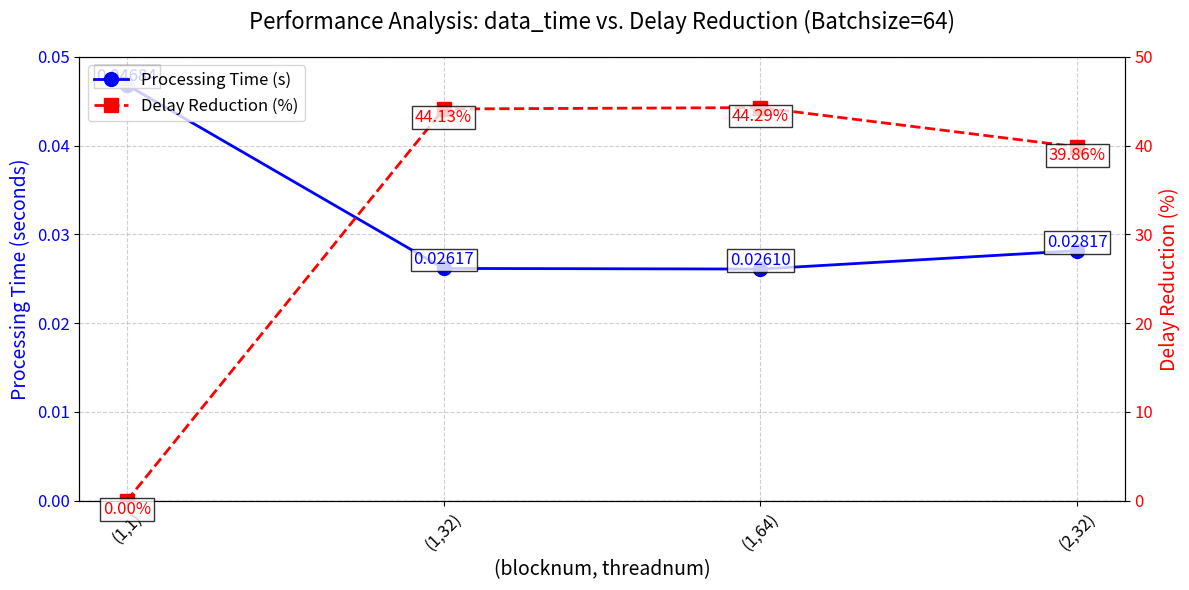

This figure's Python source: (Note: this script raises an exception after producing the figure.)
import matplotlib.pyplot as plt
import numpy as np

# 新数据准备（Batchsize=64）
blocknum = [1, 1, 1, 2]
threadnum = [1, 32, 64, 32]
avg_data = [0.04684, 0.02617, 0.02610, 0.02817]
delay_reduction = [0, 44.13, 44.29, 39.86]

# 创建图表和双纵轴
fig, ax1 = plt.subplots(figsize=(12, 6))
ax2 = ax1.twinx()

# 生成x轴标签和位置
x_labels = [f"({b},{t})" for b, t in zip(blocknum, threadnum)]
x = np.arange(len(x_labels))

# 绘制AVG_data折线（左轴）
line1 = ax1.plot(x, avg_data, 'b-o', label='Processing Time (s)', linewidth=2, markersize=10)
ax1.set_xlabel('(blocknum, threadnum)', fontsize=14)
ax1.set_ylabel('Processing Time (seconds)', color='b', fontsize=14)
ax1.tick_params(axis='y', labelcolor='b')
ax1.set_ylim(0, 0.05)  # 调整Y轴范围适应新数据

# 绘制延时降低比例折线（右轴）
line2 = ax2.plot(x, delay_reduction, 'r--s', label='Delay Reduction (%)', linewidth=2, markersize=10)
ax2.set_ylabel('Delay Reduction (%)', color='r', fontsize=14)
ax2.tick_params(axis='y', labelcolor='r')
ax2.set_ylim(0, 50)  # 调整Y轴范围适应新数据
ax2.axhline(0, color='gray', linestyle='--', linewidth=1)  # 基准线

# 调整刻度字体大小
ax1.tick_params(axis='both', which='major', labelsize=12)
ax2.tick_params(axis='both', which='major', labelsize=12)

ax1.set_xticks(x)
ax1.set_xticklabels(x_labels, rotation=45, fontsize=12)

# 添加数据标签
for i, (avg, red) in enumerate(zip(avg_data, delay_reduction)):
    ax1.text(x[i], avg, f'{avg:.5f}', ha='center', va='bottom', 
             color='b', fontsize=12, bbox=dict(facecolor='white', alpha=0.8, pad=2))
    ax2.text(x[i], red, f'{red:.2f}%', ha='center', va='top', 
             color='r', fontsize=12, bbox=dict(facecolor='white', alpha=0.8, pad=2))

# 图表装饰
plt.title('Performance Analysis: data_time vs. Delay Reduction (Batchsize=64)', fontsize=16, pad=20)
ax1.grid(True, linestyle='--', alpha=0.6)

# 合并图例
lines = line1 + line2
labels = [l.get_label() for l in lines]
ax1.legend(lines, labels, loc='upper left', fontsize=12)

plt.tight_layout()
plt.savefig('performance_batch64.jpg', dpi=350, quality=95)
print("图表已保存为 performance_batch64.jpg")
